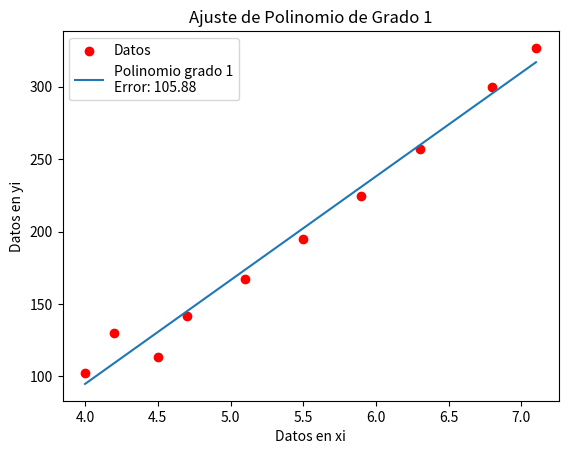

Here is the Python script that generated this plot:
import numpy as np
import matplotlib.pyplot as plt

# Datos
xi = np.array([4.0, 4.2, 4.5, 4.7, 5.1, 5.5, 5.9, 6.3, 6.8, 7.1])
yi = np.array([102.56, 130.11, 113.18, 142.05, 167.53, 195.14, 224.87, 256.73, 299.50, 326.72])

# Función para ajuste de polinomio
def ajuste_polinomio(x, y, grado):
    return np.polyfit(x, y, grado)

# Función para calcular el error
def calcular_error(polinomio, x, y):
    p = np.poly1d(polinomio)
    y_pred = p(x)
    return np.mean((y - y_pred) ** 2)

# Ajuste de polinomio
polinomio_grado_1 = ajuste_polinomio(xi, yi, grado=1)

# Cálculo del error
error_grado_1 = calcular_error(polinomio_grado_1, xi, yi)

# Grafica de los puntos y la línea ajustada
plt.figure('Polinomio por mínimos cuadrados de grado 1  ')
plt.scatter(xi, yi, color='red', label='Datos')
plt.plot(xi, np.poly1d(polinomio_grado_1)(xi), label=f'Polinomio grado 1\nError: {error_grado_1:.2f}')
plt.title('Ajuste de Polinomio de Grado 1')
plt.xlabel('Datos en xi')
plt.ylabel('Datos en yi')
plt.legend()
plt.show()


print(f"Error polinomio grado 1: {error_grado_1:.2f}")